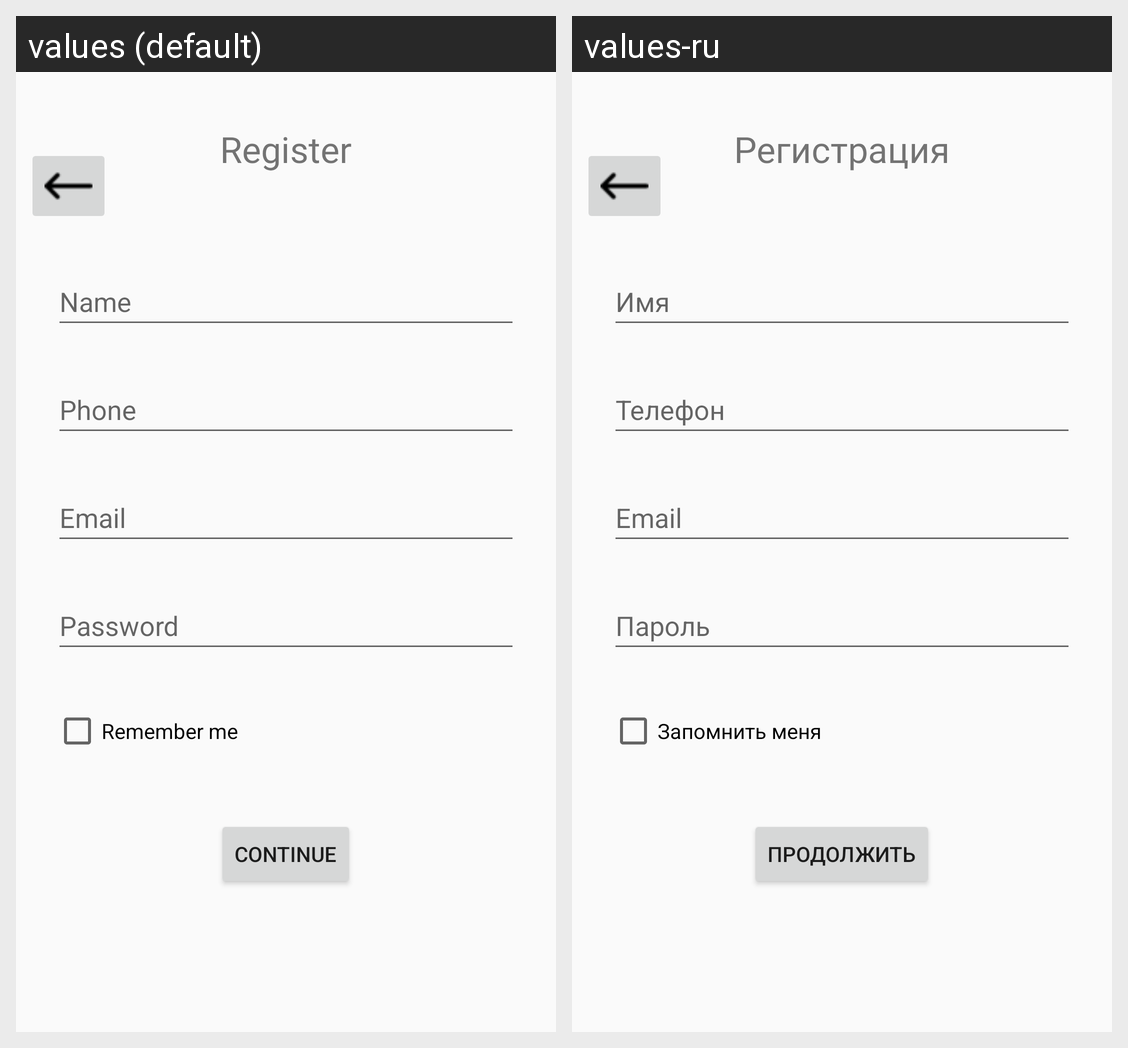

For this localized Android screen grid, give each drawn string resource with its value in every locale shown.
Android screen res/layout/activity_register.xml rendered under 2 locales, left to right: values (default), values-ru. Device: Nexus 5 (rendered at 1080×1920; each locale shown at half size, 540×960, under a caption strip naming it); theme Theme.My_Application.
Strings drawn on this screen, with the default value and each locale's value (text and hints the layout hard-codes, and strings that could not be matched under every locale, appear in the picture but are not listed):

register
  values: Register
  values-ru: Регистрация

name
  values: Name
  values-ru: Имя

phone
  values: Phone
  values-ru: Телефон

email
  values: Email
  values-ru: Email

password
  values: Password
  values-ru: Пароль

remember
  values: Remember me
  values-ru: Запомнить меня

cont
  values: Continue
  values-ru: Продолжить
